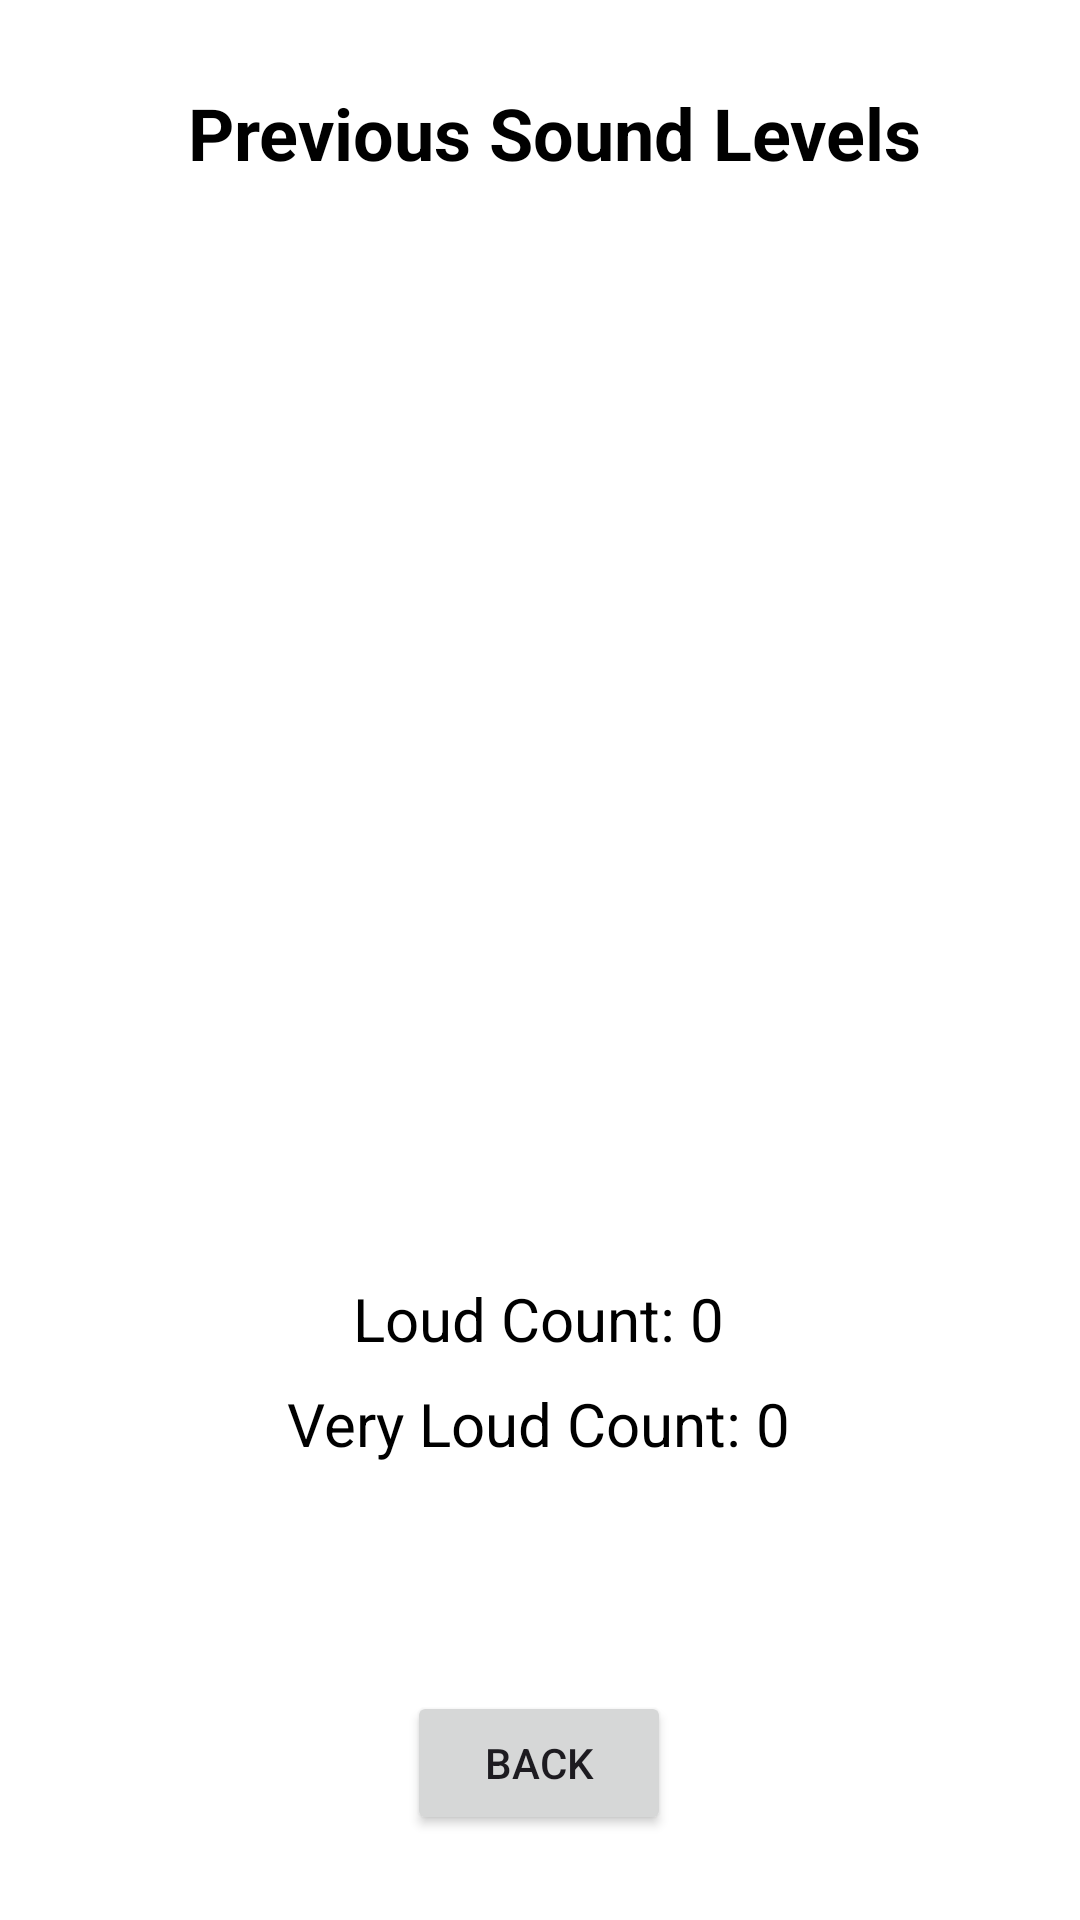

Layout XML and referenced resources for this Android screen:
<!-- AndroidManifest.xml: application theme Theme.Noise_level_monitor -->
<!-- res/layout/activity_noise_history.xml -->
<?xml version="1.0" encoding="utf-8"?>

<androidx.constraintlayout.widget.ConstraintLayout xmlns:android="http://schemas.android.com/apk/res/android"
    xmlns:app="http://schemas.android.com/apk/res-auto"
    xmlns:tools="http://schemas.android.com/tools"
    android:layout_width="match_parent"
    android:layout_height="match_parent"
    android:padding="16dp"
    android:background="@color/white">

    <Button
        android:id="@+id/button"
        android:layout_width="wrap_content"
        android:layout_height="wrap_content"
        android:text="Back"
        app:layout_constraintBottom_toBottomOf="parent"
        app:layout_constraintEnd_toEndOf="parent"
        app:layout_constraintHorizontal_bias="0.498"
        app:layout_constraintStart_toStartOf="parent"
        app:layout_constraintVertical_bias="0.861"
        app:layout_constraintTop_toBottomOf="@id/stats_container" />

    <TextView
        android:id="@+id/text_view"
        android:layout_width="wrap_content"
        android:layout_height="wrap_content"
        android:layout_marginLeft="10dp"
        android:layout_marginTop="12dp"
        android:text="Previous Sound Levels"
        android:textSize="24sp"
        app:layout_constraintEnd_toEndOf="parent"
        app:layout_constraintHorizontal_bias="0.497"
        app:layout_constraintStart_toStartOf="parent"
        app:layout_constraintTop_toTopOf="parent"
        android:textColor="@color/black"
        android:textStyle="bold"/>

    <ListView
        android:id="@+id/noise_history_list"
        android:layout_width="376dp"
        android:layout_height="258dp"
        app:layout_constraintBottom_toBottomOf="parent"
        app:layout_constraintEnd_toEndOf="parent"
        app:layout_constraintHorizontal_bias="1.0"
        app:layout_constraintStart_toStartOf="parent"
        app:layout_constraintTop_toBottomOf="@id/text_view"
        app:layout_constraintVertical_bias="0.156" />

    <LinearLayout
        android:id="@+id/stats_container"
        android:layout_width="wrap_content"
        android:layout_height="wrap_content"
        android:layout_marginTop="60dp"
        android:gravity="center"
        android:orientation="vertical"
        app:layout_constraintEnd_toEndOf="parent"
        app:layout_constraintHorizontal_bias="0.497"
        app:layout_constraintStart_toStartOf="parent"
        app:layout_constraintTop_toBottomOf="@id/noise_history_list">

        <TextView
            android:id="@+id/loud_count"
            android:layout_width="wrap_content"
            android:layout_height="wrap_content"
            android:text="Loud Count: 0"
            android:textColor="@color/black"
            android:textSize="20dp" />

        <TextView
            android:id="@+id/very_loud_count"
            android:layout_width="wrap_content"
            android:layout_height="wrap_content"
            android:layout_marginTop="8dp"
            android:text="Very Loud Count: 0"
            android:textColor="@color/black"
            android:textSize="20dp" />

    </LinearLayout>

</androidx.constraintlayout.widget.ConstraintLayout>
<!-- resources referenced by this layout -->
<resources>
  <style name="Theme.Noise_level_monitor" parent="Base.Theme.Noise_level_monitor" />
  <style name="Base.Theme.Noise_level_monitor" parent="Theme.Material3.DayNight.NoActionBar">
          
          
      </style>
  <!-- not gathered from this repository: default colours our renderer supplied (Android Studio template values) -->
  <color name="black">#FF000000</color>
  <color name="white">#FFFFFFFF</color>
</resources>
